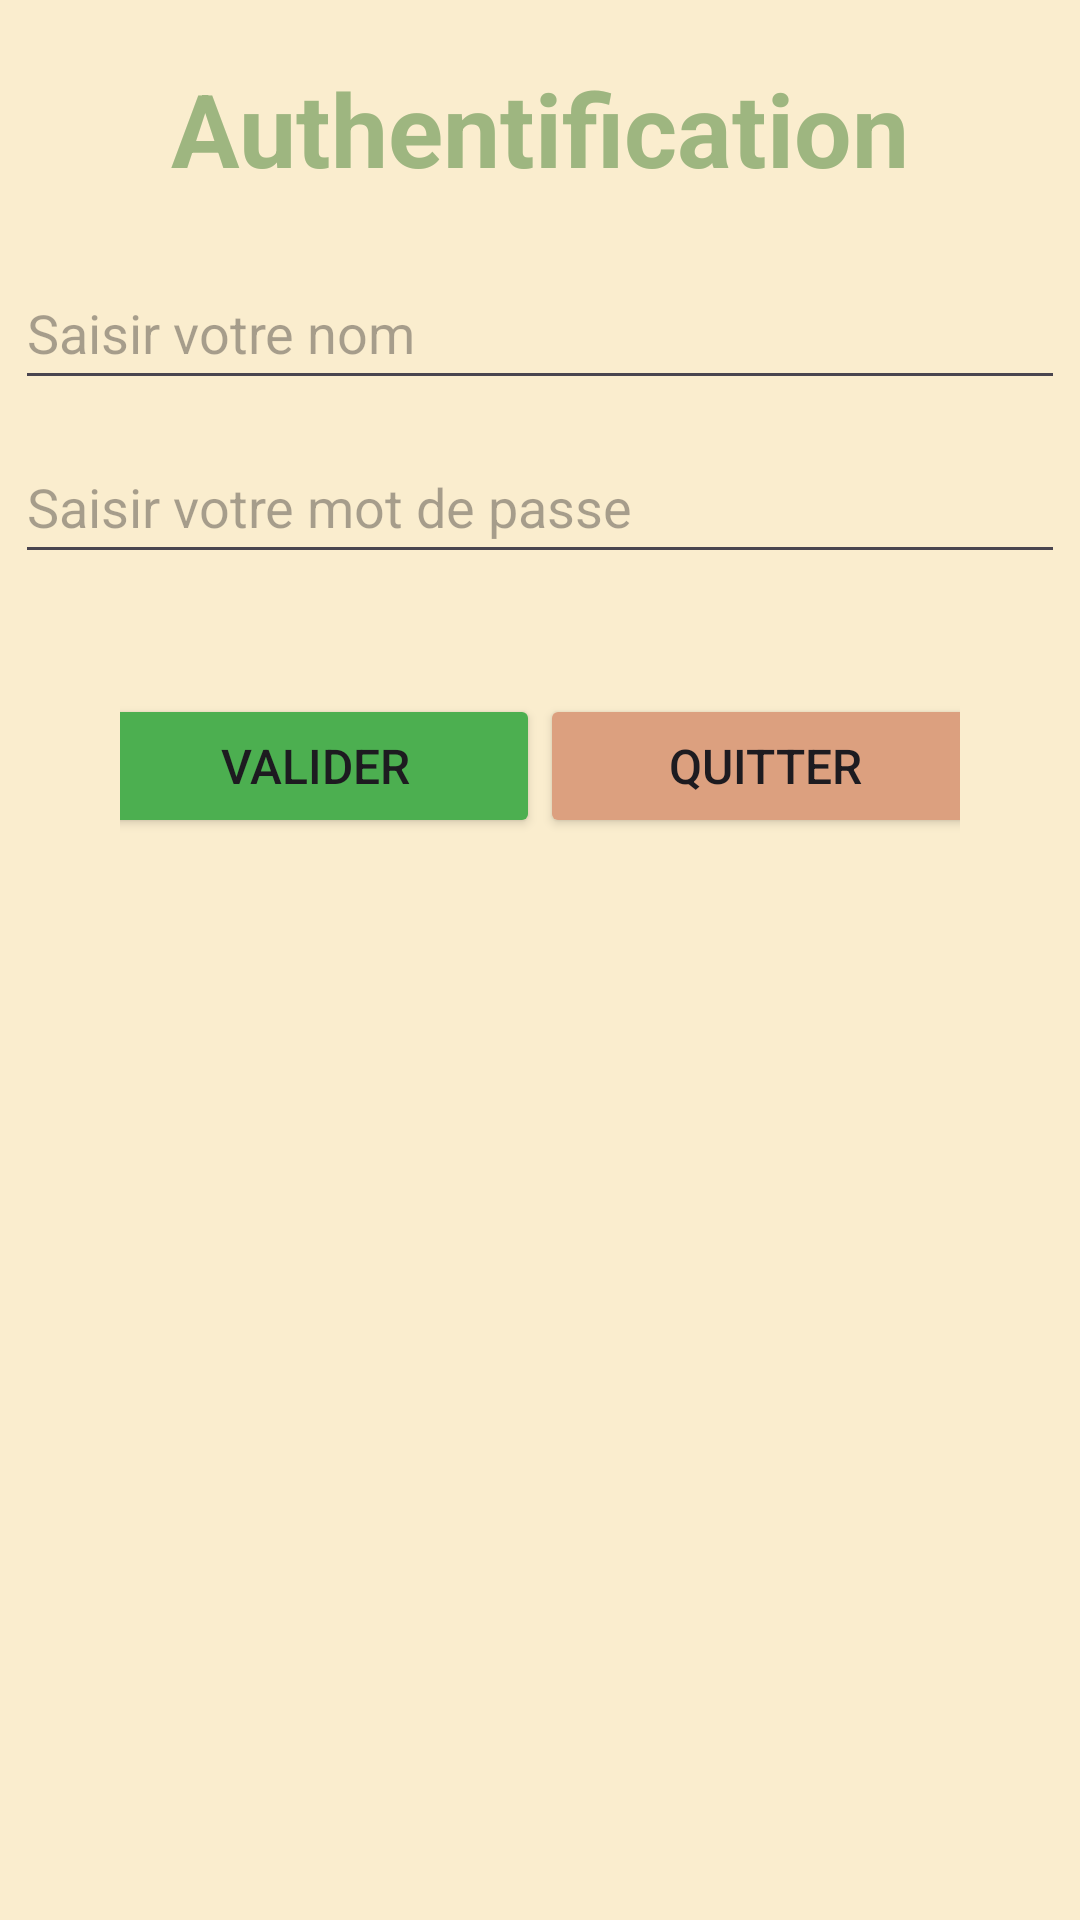

Reconstruct the res/layout file that produces this screen, plus the resources it refers to.
<!-- AndroidManifest.xml: application theme Theme.GestionContacts -->
<!-- res/layout/activity_main.xml -->
<?xml version="1.0" encoding="utf-8"?>
<LinearLayout xmlns:android="http://schemas.android.com/apk/res/android"
    xmlns:app="http://schemas.android.com/apk/res-auto"
    xmlns:tools="http://schemas.android.com/tools"
    android:id="@+id/main"
    android:layout_width="match_parent"
    android:layout_height="match_parent"
    android:background="@color/bgColor"
    android:orientation="vertical"
    android:textAlignment="center"
    tools:context=".MainActivity">

    <TextView
        android:id="@+id/textView"
        style="@style/st_titre1"
        android:paddingTop="20dp"
        android:paddingBottom="20dp"
        android:text="Authentification" />

    <EditText
        android:id="@+id/ed_nom_auth"
        android:layout_width="match_parent"
        android:layout_height="48dp"
        android:layout_marginHorizontal="5dp"
        android:layout_marginBottom="10dp"
        android:ems="10"
        android:hint="Saisir votre nom"
        android:inputType="text" />

    <EditText
        android:id="@+id/ed_mp_auth"
        android:layout_width="match_parent"
        android:layout_height="48dp"
        android:layout_marginHorizontal="5dp"
        android:ems="10"
        android:hint="Saisir votre mot de passe"
        android:inputType="numberPassword" />

    <LinearLayout
        android:layout_width="match_parent"
        android:layout_height="wrap_content"
        android:gravity="center_horizontal"
        android:orientation="horizontal"
        android:paddingLeft="40dp"
        android:paddingTop="40dp"
        android:paddingRight="40dp">

        <Button
            android:id="@+id/btn_val_auth"
            android:layout_width="150dp"
            android:layout_height="wrap_content"
            android:backgroundTint="@color/btn1"
            android:text="Valider"
            android:textAlignment="center"
            android:textSize="16sp" />

        <Space
            android:layout_width="5dp"
            android:layout_height="wrap_content"
            android:layout_weight="1" />

        <Button
            android:id="@+id/btn_qte_auth"
            android:layout_width="150dp"
            android:layout_height="wrap_content"
            android:backgroundTint="@color/btn"
            android:text="Quitter"
            android:textAlignment="center"
            android:textSize="16sp" />
    </LinearLayout>

</LinearLayout>
<!-- resources referenced by this layout -->
<resources>
  <color name="bgColor">#FAEDCE</color>
  <color name="btn">#DCA07F</color>
  <color name="btn1">#4CAF50</color>
  <style name="st_titre1">
          <item name="android:layout_width">match_parent</item>
          <item name="android:layout_height">wrap_content</item>
          <item name="android:gravity">center</item>
          <item name="android:textAlignment">center</item>
          <item name="android:textAppearance">@style/TextAppearance.AppCompat.Large</item>
          <item name="android:textColor">@color/c2</item>
          <item name="android:textSize">34sp</item>
          <item name="android:textStyle">bold</item>
      </style>
  <style name="Theme.GestionContacts" parent="Base.Theme.GestionContacts" />
  <color name="c2">#9EB680</color>
  <style name="Base.Theme.GestionContacts" parent="Theme.Material3.DayNight.NoActionBar">
          
          
      </style>
</resources>
